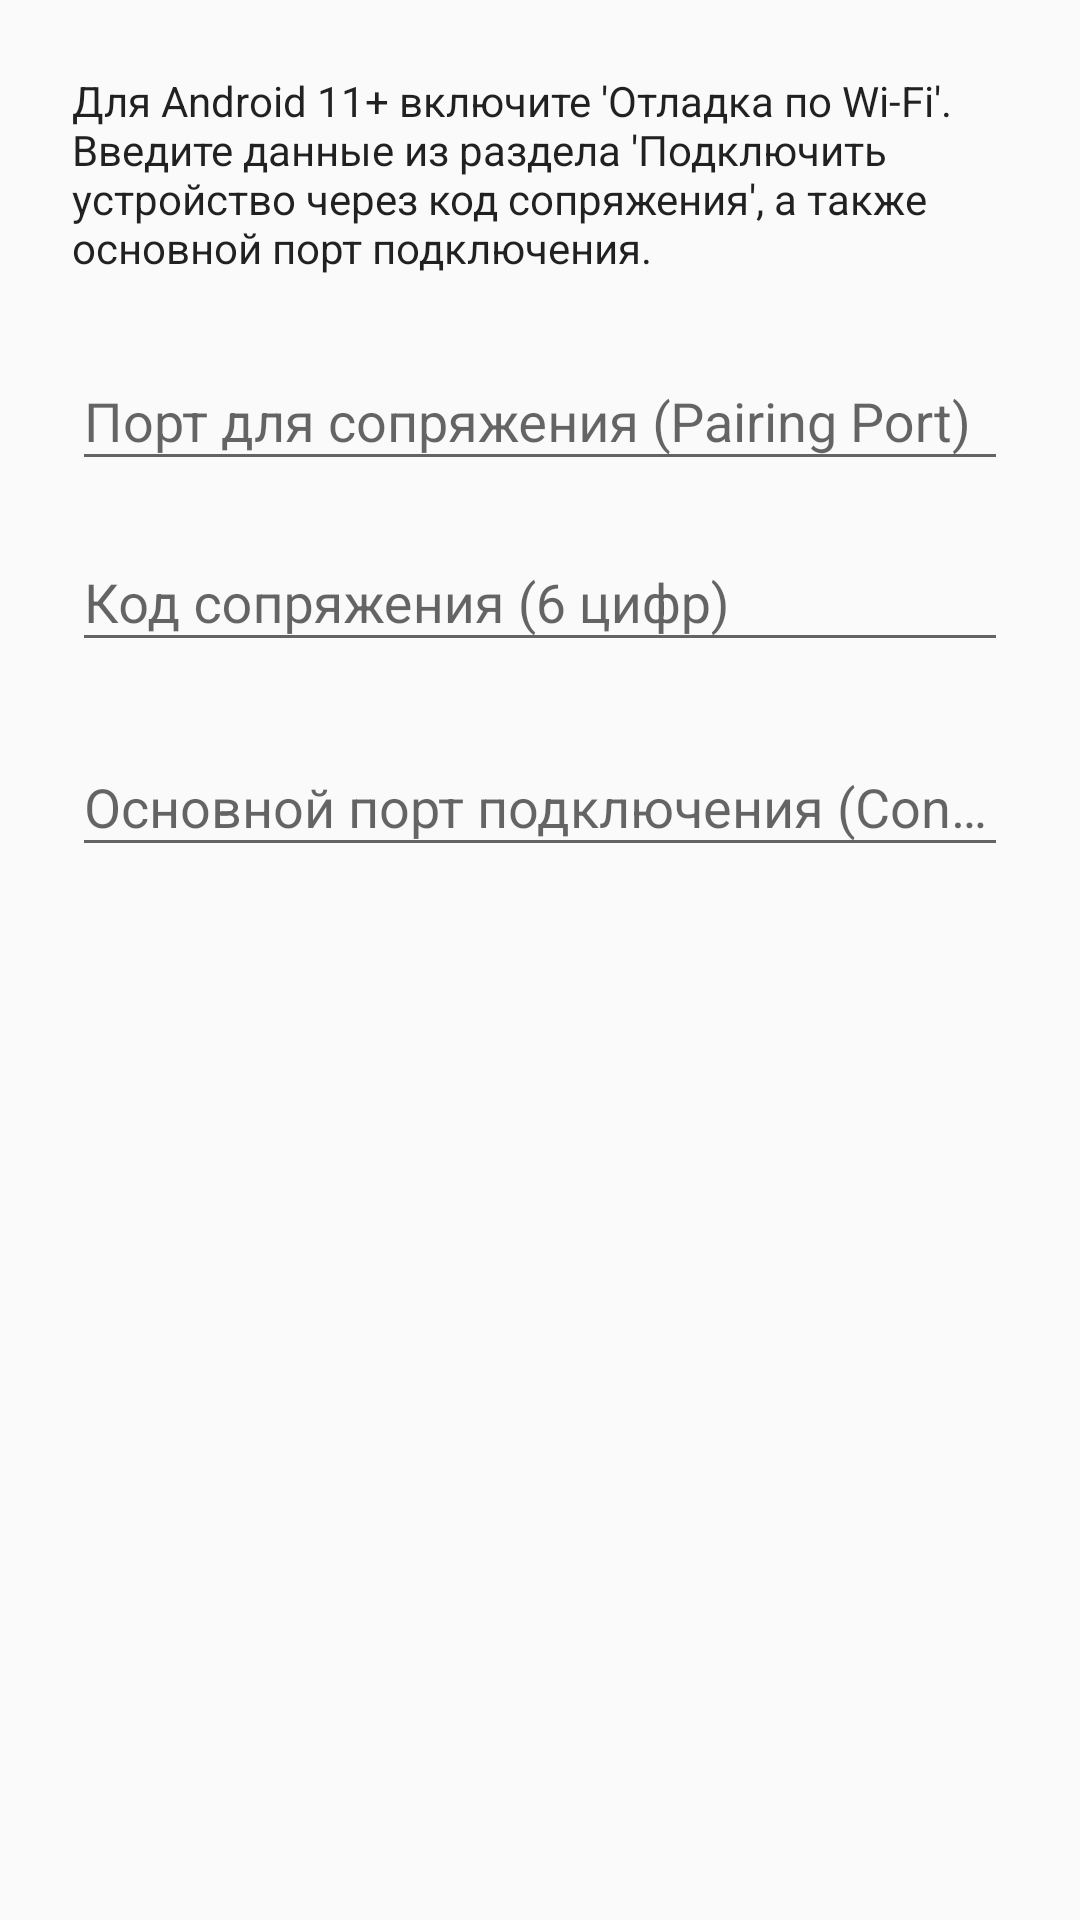

Here is an Android app screen rendered from its layout file. Give the layout XML and the strings, colors and styles it references.
<!-- AndroidManifest.xml: application theme Theme.MaterialComponents.DayNight.DarkActionBar -->
<!-- res/layout/dialog_adb_pairing.xml -->
<?xml version="1.0" encoding="utf-8"?>
<ScrollView xmlns:android="http://schemas.android.com/apk/res/android"
    android:layout_width="match_parent"
    android:layout_height="wrap_content">
    <LinearLayout
        android:layout_width="match_parent"
        android:layout_height="wrap_content"
        android:orientation="vertical"
        android:padding="24dp">

        <TextView
            android:layout_width="match_parent"
            android:layout_height="wrap_content"
            android:text="Для Android 11+ включите 'Отладка по Wi-Fi'. Введите данные из раздела 'Подключить устройство через код сопряжения', а также основной порт подключения."
            android:layout_marginBottom="@dimen/padding_standard"
            android:textColor="?android:attr/textColorPrimary"
            android:textSize="@dimen/text_size_body" />

        <com.google.android.material.textfield.TextInputLayout
            android:layout_width="match_parent"
            android:layout_height="wrap_content"
            android:layout_marginBottom="8dp"
            android:hint="Порт для сопряжения (Pairing Port)">

            <com.google.android.material.textfield.TextInputEditText
                android:id="@+id/edit_pairing_port"
                android:layout_width="match_parent"
                android:layout_height="wrap_content"
                android:inputType="number"
                android:maxLength="5" />
        </com.google.android.material.textfield.TextInputLayout>

        <com.google.android.material.textfield.TextInputLayout
            android:layout_width="match_parent"
            android:layout_height="wrap_content"
            android:layout_marginBottom="16dp"
            android:hint="Код сопряжения (6 цифр)">

            <com.google.android.material.textfield.TextInputEditText
                android:id="@+id/edit_code"
                android:layout_width="match_parent"
                android:layout_height="wrap_content"
                android:inputType="number"
                android:maxLength="6" />
        </com.google.android.material.textfield.TextInputLayout>

        <com.google.android.material.textfield.TextInputLayout
            android:layout_width="match_parent"
            android:layout_height="wrap_content"
            android:hint="Основной порт подключения (Connection Port)">

            <com.google.android.material.textfield.TextInputEditText
                android:id="@+id/edit_connection_port"
                android:layout_width="match_parent"
                android:layout_height="wrap_content"
                android:inputType="number"
                android:maxLength="5" />
        </com.google.android.material.textfield.TextInputLayout>

    </LinearLayout>
</ScrollView>
<!-- resources referenced by this layout -->
<resources>
  <dimen name="padding_standard">16dp</dimen>
  <dimen name="text_size_body">14sp</dimen>
  <style name="Theme.MaterialComponents.DayNight.DarkActionBar" parent="Theme.MaterialComponents.DayNight.DarkActionBar.Bridge">
          
          <item name="colorPrimary">@color/colorPrimary</item>
          <item name="colorPrimaryVariant">@color/colorPrimaryVariant</item>
          <item name="colorOnPrimary">@color/colorOnPrimary</item>
          <item name="colorSecondary">@color/colorSecondary</item>
          <item name="colorSecondaryVariant">@color/colorSecondaryVariant</item>
          <item name="colorOnSecondary">@color/colorOnSecondary</item>
  
          
          <item name="shapeAppearanceSmallComponent">@style/ShapeAppearance.App.SmallComponent</item>
          <item name="shapeAppearanceMediumComponent">@style/ShapeAppearance.App.MediumComponent</item>
          <item name="shapeAppearanceLargeComponent">@style/ShapeAppearance.App.LargeComponent</item>
      </style>
  <color name="colorPrimary">#2196F3</color>
  <color name="colorPrimaryVariant">#1976D2</color>
  <color name="colorOnPrimary">#FFFFFF</color>
  <color name="colorSecondary">#00BCD4</color>
  <color name="colorSecondaryVariant">#0097A7</color>
  <color name="colorOnSecondary">#000000</color>
  <style name="ShapeAppearance.App.SmallComponent" parent="ShapeAppearance.MaterialComponents.SmallComponent">
          <item name="cornerFamily">rounded</item>
          <item name="cornerSize">8dp</item>
      </style>
  <style name="ShapeAppearance.App.MediumComponent" parent="ShapeAppearance.MaterialComponents.MediumComponent">
          <item name="cornerFamily">rounded</item>
          <item name="cornerSize">12dp</item>
      </style>
  <style name="ShapeAppearance.App.LargeComponent" parent="ShapeAppearance.MaterialComponents.LargeComponent">
          <item name="cornerFamily">rounded</item>
          <item name="cornerSize">16dp</item>
      </style>
</resources>
